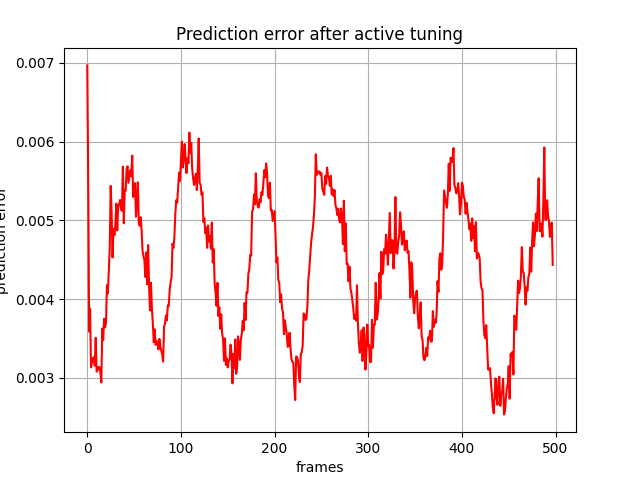

Data behind this chart, as committed beside it:
, 0
0, 0.006968
1, 0.005513
2, 0.003588
3, 0.003878
4, 0.003133
5, 0.003197
6, 0.003245
7, 0.003264
8, 0.003153
9, 0.003509
10, 0.003079
11, 0.003101
12, 0.003139
13, 0.003133
14, 0.003069
15, 0.002941
16, 0.003625
17, 0.003478
18, 0.00375
19, 0.003643
20, 0.0037
21, 0.004178
22, 0.004074
23, 0.004367
24, 0.004654
25, 0.005438
26, 0.005095
27, 0.004529
28, 0.004891
29, 0.004813
30, 0.004944
31, 0.005213
32, 0.004873
33, 0.00519
34, 0.005204
35, 0.005259
36, 0.005139
37, 0.005123
38, 0.005682
39, 0.004963
40, 0.005387
41, 0.005377
42, 0.00565
43, 0.005687
44, 0.005477
45, 0.005555
46, 0.005638
47, 0.00556
48, 0.005822
49, 0.005297
50, 0.005459
51, 0.005473
52, 0.005046
53, 0.005248
54, 0.005484
55, 0.004969
56, 0.004931
57, 0.005041
58, 0.004875
59, 0.004612
... 438 more rows
